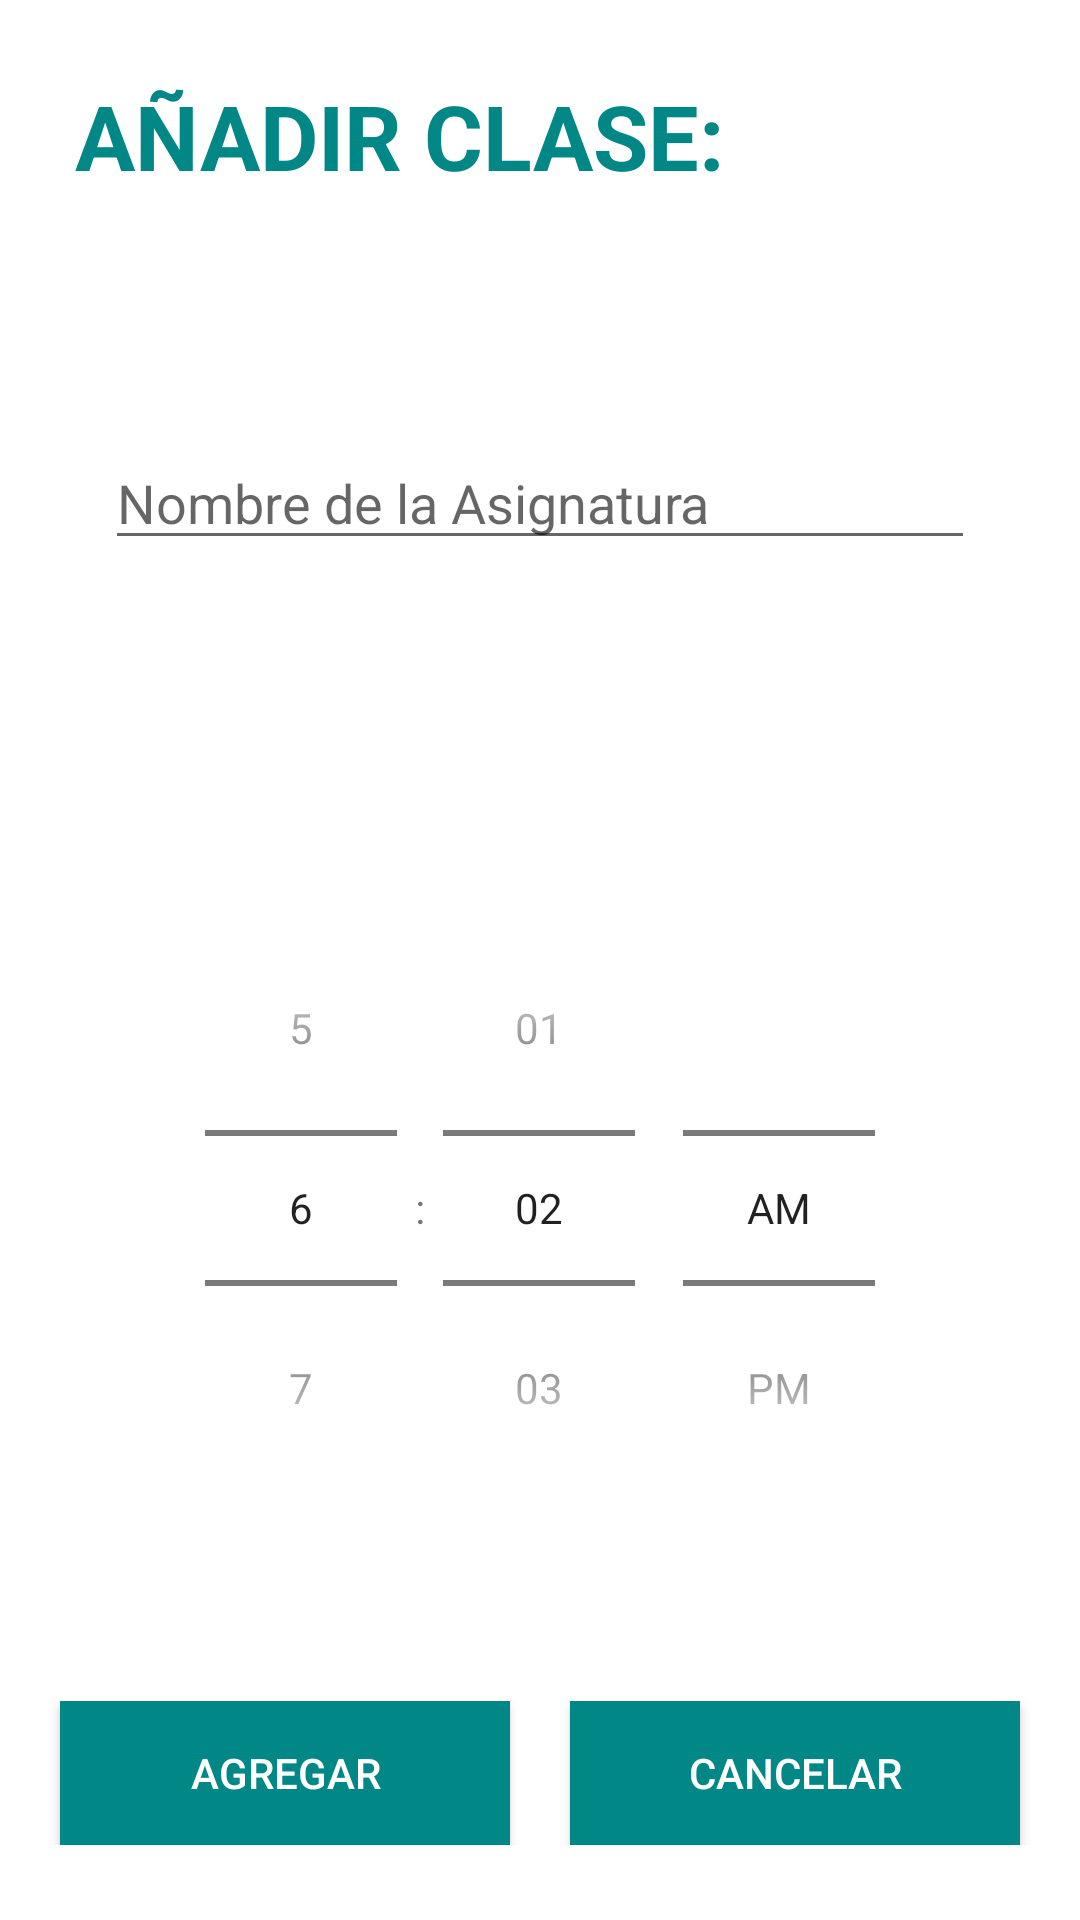

Layout XML and referenced resources for this Android screen:
<!-- AndroidManifest.xml: application theme Theme.Examen2Ejercicio1 -->
<!-- res/layout/fragmento_agregar_clase.xml -->
<RelativeLayout xmlns:android="http://schemas.android.com/apk/res/android"
    android:layout_width="match_parent"
    android:layout_height="match_parent"
    android:background="@color/white"
    android:padding="10dp">

    <TextView
        android:id="@+id/titulo"
        android:layout_width="wrap_content"
        android:layout_height="wrap_content"
        android:text="AÑADIR CLASE:"
        android:textSize="30sp"
        android:textStyle="bold"
        android:textColor="@color/teal_700"
        android:layout_marginTop="15dp"
        android:layout_marginLeft="15dp" />

    <EditText
        android:id="@+id/et_nombre_asignatura"
        android:layout_width="match_parent"
        android:layout_height="wrap_content"
        android:hint="Nombre de la Asignatura"
        android:inputType="text"
        android:layout_below="@id/titulo"
        android:layout_marginTop="80dp"
        android:layout_marginLeft="25dp"
        android:layout_marginRight="25dp"/>

    <Spinner
        android:id="@+id/sp_dia_semana"
        android:layout_width="match_parent"
        android:layout_height="50dp"
        android:layout_below="@id/et_nombre_asignatura"
        android:background="@color/gray"
        android:layout_marginTop="30dp"
        android:layout_marginLeft="25dp"
        android:layout_marginRight="25dp"/>

    <TimePicker
        android:id="@+id/tp_hora_asignatura"
        android:layout_width="match_parent"
        android:layout_height="wrap_content"
        android:layout_below="@id/sp_dia_semana"
        android:layout_marginTop="30dp"
        android:layout_marginLeft="15dp"
        android:layout_marginRight="15dp"
        android:timePickerMode="spinner" />

    <LinearLayout
        android:id="@+id/bottom_buttons"
        android:layout_width="match_parent"
        android:layout_height="wrap_content"
        android:layout_alignParentBottom="true"
        android:layout_marginBottom="15dp"
        android:gravity="center"
        android:orientation="horizontal">

        <Button
            android:id="@+id/btn_agregar"
            android:layout_width="150dp"
            android:layout_height="wrap_content"
            android:layout_marginEnd="20dp"
            android:background="@color/teal_700"
            android:textColor="@color/white"
            android:text="Agregar" />

        <Button
            android:id="@+id/btn_cancelar"
            android:layout_width="150dp"
            android:layout_height="wrap_content"
            android:background="@color/teal_700"
            android:textColor="@color/white"
            android:text="Cancelar" />
    </LinearLayout>

</RelativeLayout>
<!-- resources referenced by this layout -->
<resources>
  <style name="Theme.Examen2Ejercicio1" parent="Theme.AppCompat.Light.NoActionBar">
          
          <item name="colorPrimary">@color/teal_700</item>
          <item name="android:colorPrimaryDark">@color/teal_700</item>
          <item name="colorAccent">@color/teal_200</item>
      </style>
  <!-- not gathered from this repository: default colours our renderer supplied (Android Studio template values) -->
  <color name="teal_200">#FF03DAC5</color>
  <color name="teal_700">#FF018786</color>
  <color name="white">#FFFFFFFF</color>
</resources>
